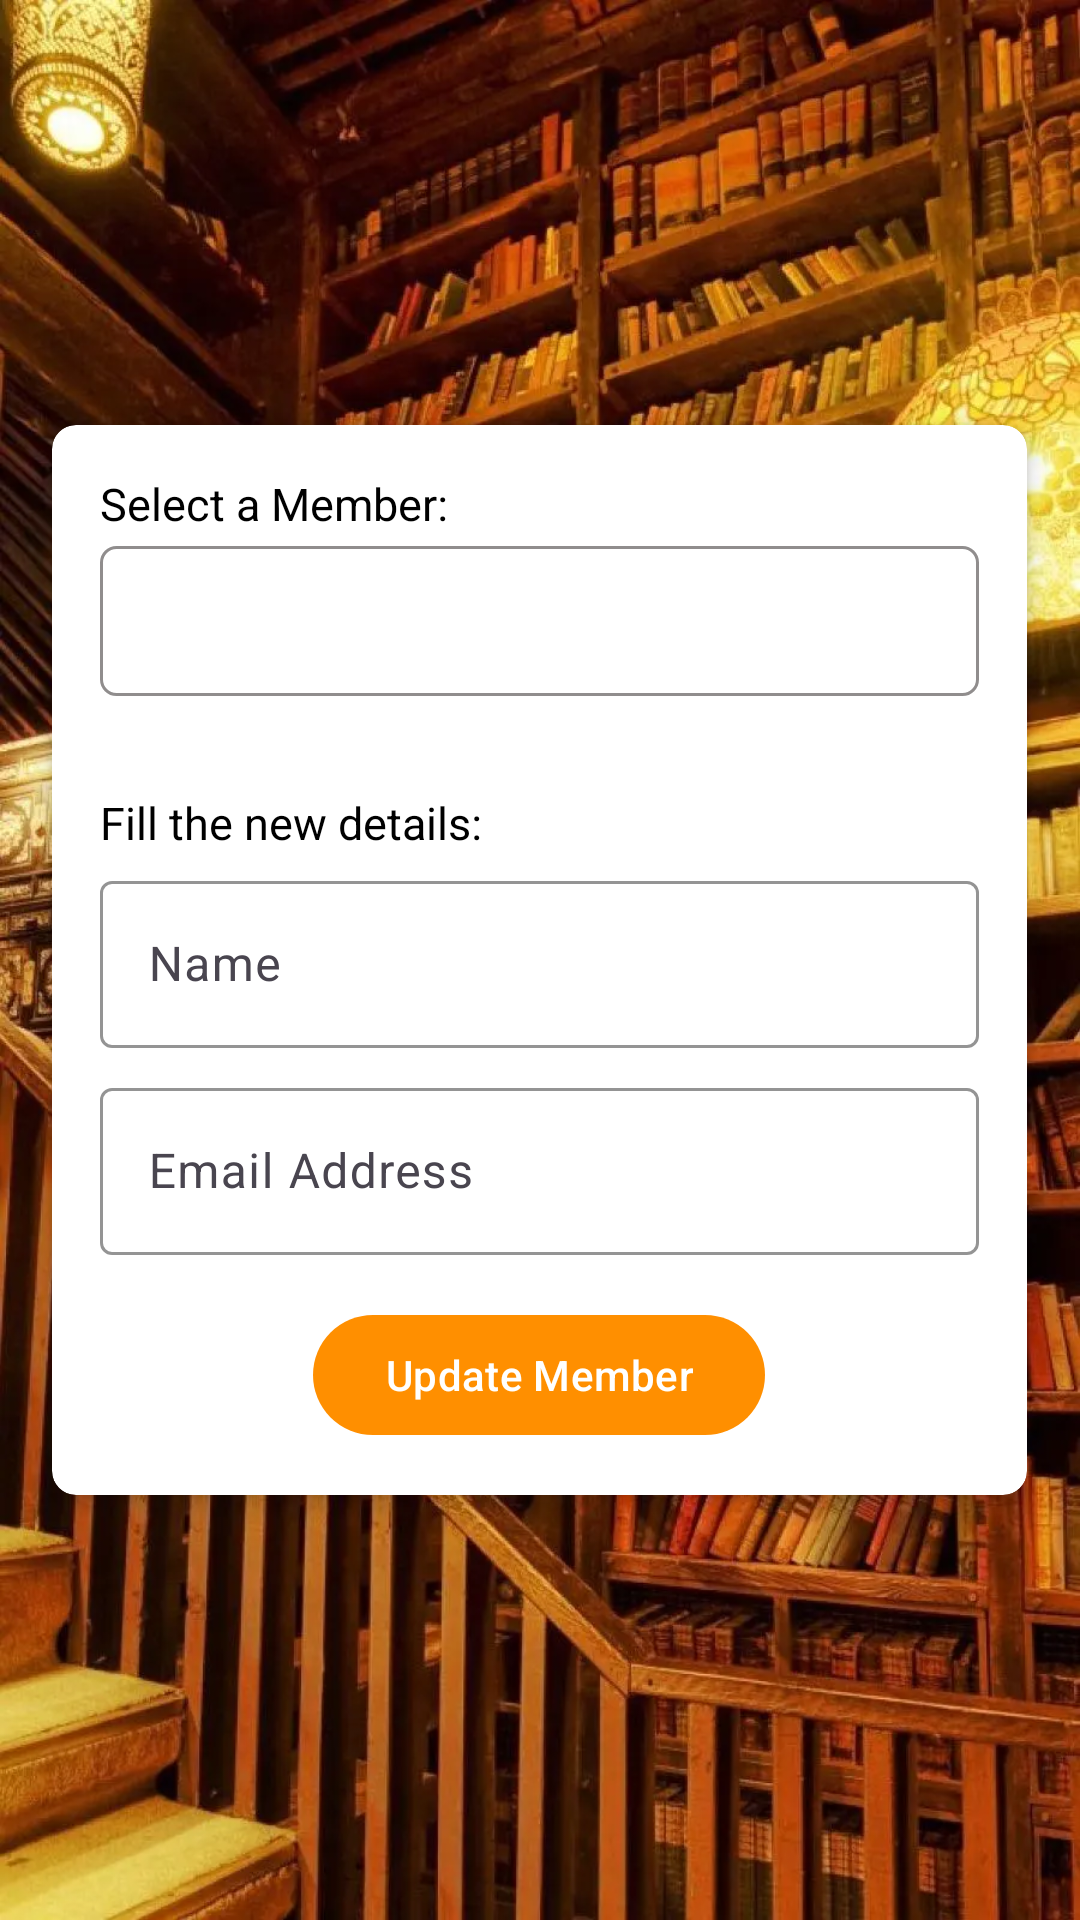

Reconstruct the res/layout file that produces this screen, plus the resources it refers to.
<!-- AndroidManifest.xml: application theme Theme.LibraryApp -->
<!-- res/layout/fragment_update_member.xml -->
<?xml version="1.0" encoding="utf-8"?>

<RelativeLayout xmlns:android="http://schemas.android.com/apk/res/android"
    xmlns:app="http://schemas.android.com/apk/res-auto"
    android:layout_width="match_parent"
    android:layout_height="match_parent"
    android:background="@drawable/background_library">

    
    <androidx.cardview.widget.CardView
        android:id="@+id/cardView"
        android:layout_width="wrap_content"
        android:layout_height="wrap_content"
        android:layout_centerInParent="true"
        android:background="@drawable/shapeforlogin"
        app:cardCornerRadius="8dp"
        app:cardElevation="4dp">

        <LinearLayout
            android:layout_width="325dp"
            android:layout_height="wrap_content"
            android:orientation="vertical"
            android:padding="16dp">

            <TextView
                android:id="@+id/textViewSelectBook"
                android:layout_width="wrap_content"
                android:layout_height="wrap_content"
                android:layout_marginBottom="4dp"
                android:text="@string/select_member"
                android:textColor="@android:color/black"
                android:textSize="15sp" />


            <Spinner
                android:id="@+id/spinnerOptions"
                android:layout_width="match_parent"
                android:layout_height="50dp"
                android:layout_marginBottom="16dp"
                android:background="@drawable/spinner_border"
                android:paddingStart="16dp"
                android:paddingTop="8dp"
                android:paddingEnd="16dp"
                android:paddingBottom="8dp"
                android:spinnerMode="dropdown" />

            <TextView
                android:id="@+id/textViewWriteDetails"
                android:layout_width="wrap_content"
                android:layout_height="wrap_content"
                android:layout_marginTop="16dp"
                android:layout_marginBottom="4dp"
                android:text="@string/fill_the_new_details"
                android:textColor="@android:color/black"
                android:textSize="15sp" />

            <com.google.android.material.textfield.TextInputLayout
                android:id="@+id/textInputLayoutName"
                android:layout_width="match_parent"
                android:layout_height="wrap_content"
                android:layout_marginBottom="8dp"
                app:boxBackgroundColor="@color/white"
                app:boxStrokeColor="@color/black"
                app:hintTextColor="@color/black">

                <com.google.android.material.textfield.TextInputEditText
                    android:id="@+id/editTextName"
                    android:layout_width="match_parent"
                    android:layout_height="wrap_content"
                    android:hint="@string/name"
                    android:inputType="text" />
            </com.google.android.material.textfield.TextInputLayout>


            <com.google.android.material.textfield.TextInputLayout
                android:id="@+id/textInputLayoutEmail"
                android:layout_width="match_parent"
                android:layout_height="wrap_content"
                android:layout_marginBottom="16dp"
                app:boxBackgroundColor="@color/white"
                app:boxStrokeColor="@color/black"
                app:hintTextColor="@color/black">

                <com.google.android.material.textfield.TextInputEditText
                    android:id="@+id/editTextEmail"
                    android:layout_width="match_parent"
                    android:layout_height="wrap_content"
                    android:hint="@string/email_address"
                    android:inputType="textEmailAddress" />
            </com.google.android.material.textfield.TextInputLayout>


            <com.google.android.material.button.MaterialButton
                android:id="@+id/updateButton"
                android:layout_width="wrap_content"
                android:layout_height="wrap_content"
                android:layout_gravity="center_horizontal"
                android:text="@string/update_member" />

        </LinearLayout>
    </androidx.cardview.widget.CardView>

</RelativeLayout>
<!-- resources referenced by this layout -->
<resources>
  <color name="black">#FF000000</color>
  <color name="white">#FFFFFFFF</color>
  <!-- drawable background_library: webp bitmap (drawable, 164058 bytes) -->
  <!-- drawable shapeforlogin (drawable) -->
  <?xml version="1.0" encoding="utf-8"?>
  
  <shape xmlns:android="http://schemas.android.com/apk/res/android"
      android:shape="rectangle">
      <stroke
          android:width="3dp"
          android:color="@color/yellow" />
      <corners android:radius="20dp" />
  </shape>
  <!-- drawable spinner_border (drawable) -->
  <?xml version="1.0" encoding="utf-8"?>
  
  <shape xmlns:android="http://schemas.android.com/apk/res/android"
      android:shape="rectangle">
      <solid android:color="@android:color/transparent" />
      <corners android:radius="5dp" />
  
      <stroke
          android:width="1dp"
          android:color="@color/light_gray" />
  
  </shape>
  <string name="email_address">Email Address</string>
  <string name="fill_the_new_details">Fill the new details:</string>
  <string name="name">Name</string>
  <string name="select_member">Select a Member:</string>
  <string name="update_member">Update Member</string>
  <style name="Theme.LibraryApp" parent="Base.Theme.LibraryApp" />
  <color name="yellow">#ff8f00</color>
  <color name="light_gray">#7E201A1A</color>
  <style name="Base.Theme.LibraryApp" parent="Theme.Material3.DayNight.NoActionBar">
          
         <item name="colorPrimary">@color/yellow</item>
      </style>
</resources>
